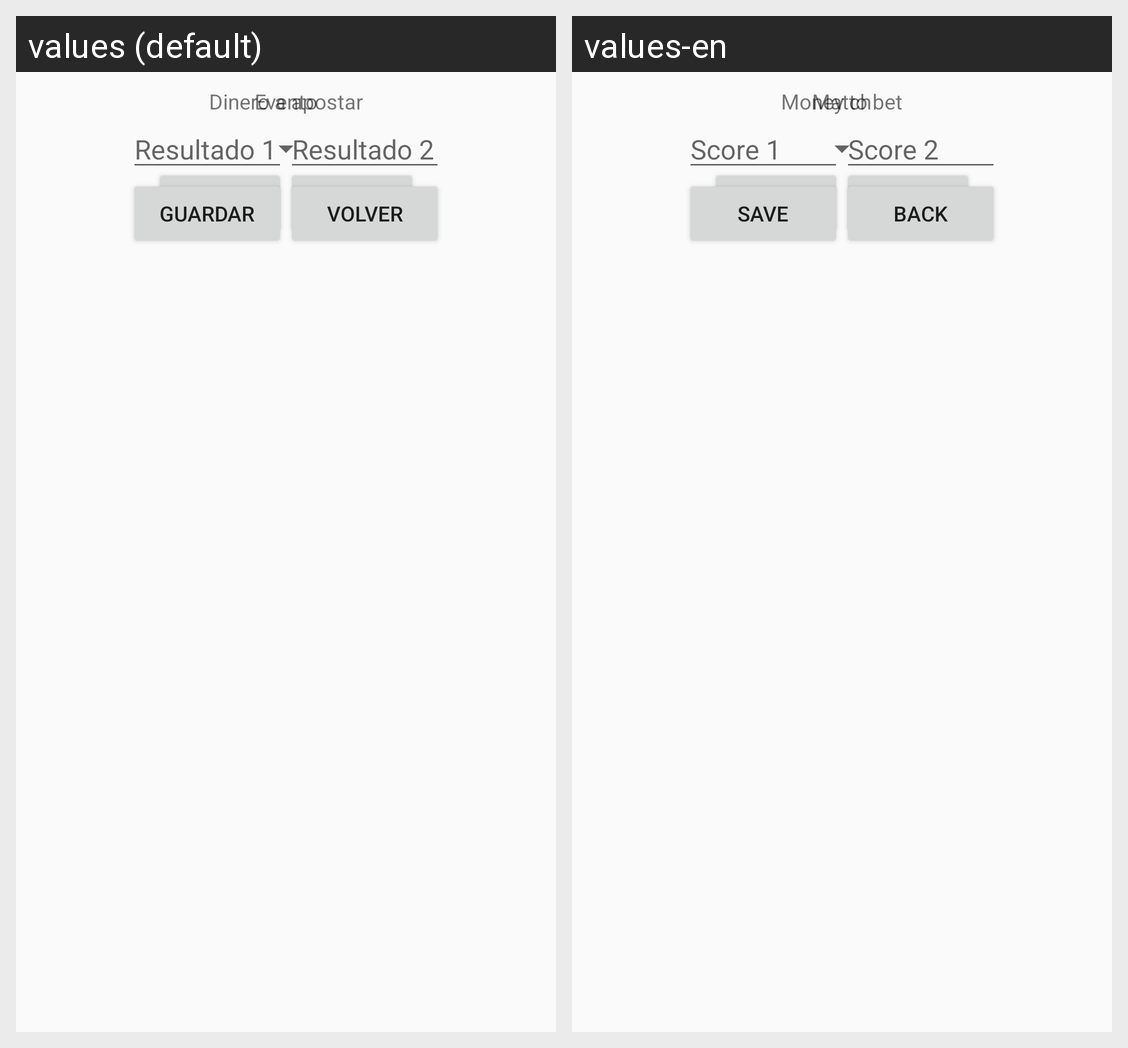

The Android screen above is rendered under two locales of the same app. Produce the string resources it draws, with the default and per-locale values.
Android screen res/layout/activity_ajustes.xml rendered under 2 locales, left to right: values (default), values-en. Device: Nexus 5 (rendered at 1080×1920; each locale shown at half size, 540×960, under a caption strip naming it); theme AppTheme.
Strings drawn on this screen, with the default value and each locale's value (text and hints the layout hard-codes, and strings that could not be matched under every locale, appear in the picture but are not listed):

texto_apuesta
  values: Dinero a apostar
  values-en: Money to bet

boton_ajustes_guardar
  values: GUARDAR
  values-en: SAVE

boton_ajustes_volver
  values: VOLVER
  values-en: BACK

texto_partido
  values: Evento
  values-en: Match

texto_ajustes_resultado1
  values: Resultado 1
  values-en: Score 1

texto_ajustes_resultado2
  values: Resultado 2
  values-en: Score 2
